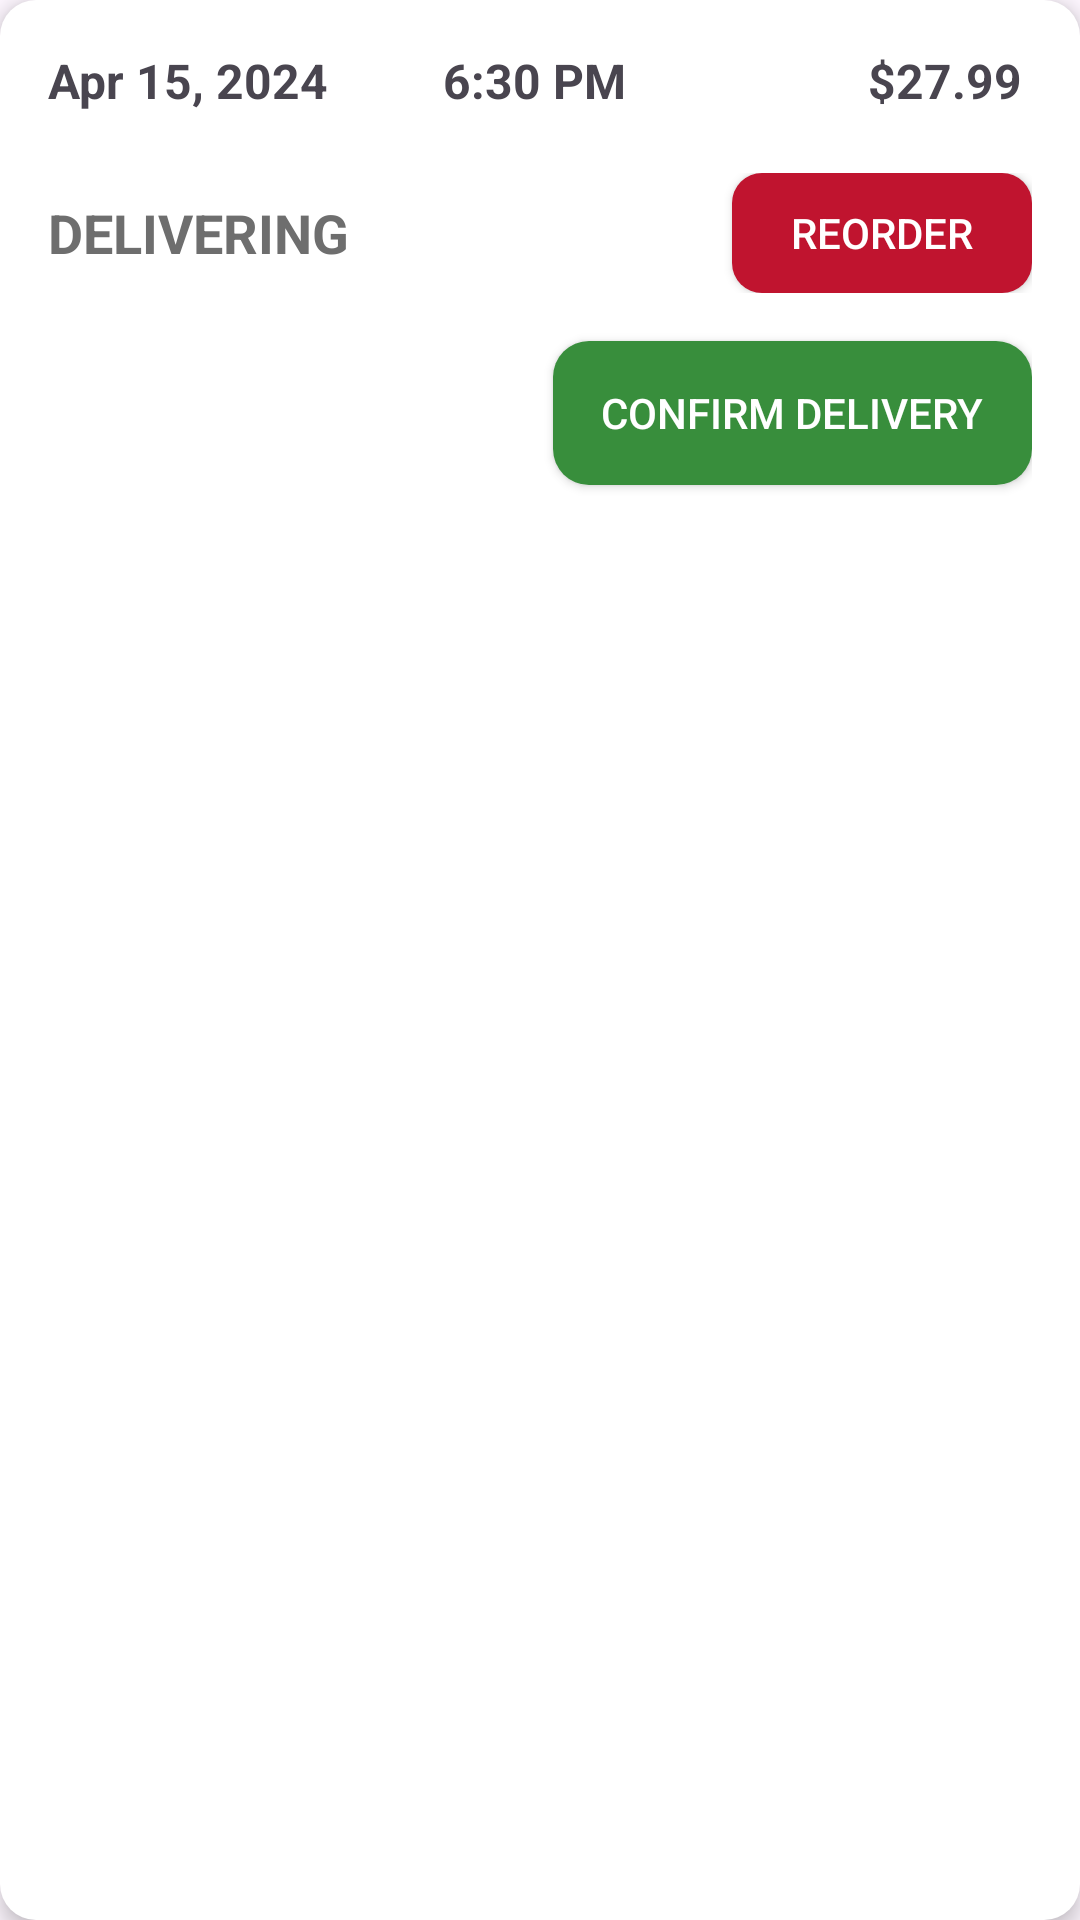

Produce the Android XML layout that renders to this screen, including the resource entries it uses.
<!-- AndroidManifest.xml: application theme Theme.FoodOrderingApp -->
<!-- res/layout/your_order_item.xml -->
<LinearLayout xmlns:android="http://schemas.android.com/apk/res/android"
    xmlns:tools="http://schemas.android.com/tools"
    android:layout_width="match_parent"
    android:layout_height="wrap_content"
    android:layout_margin="16dp"
    android:orientation="vertical"
    android:background="@drawable/card_background"
    android:padding="16dp"
    android:elevation="4dp">

    
    <LinearLayout
        android:layout_width="match_parent"
        android:layout_height="wrap_content"
        android:orientation="horizontal"
        android:gravity="center_vertical"
        android:weightSum="1">

        <TextView
            android:id="@+id/order_date"
            android:layout_width="0dp"
            android:layout_height="wrap_content"
            android:layout_weight="0.33"
            android:text="Apr 15, 2024"
            android:textStyle="bold"
            android:textSize="16sp" />

        <TextView
            android:id="@+id/order_time"
            android:layout_width="0dp"
            android:layout_height="wrap_content"
            android:layout_weight="0.33"
            android:gravity="center_horizontal"
            android:text="6:30 PM"
            android:textStyle="bold"
            android:textSize="16sp" />

        <TextView
            android:id="@+id/Total_value"
            android:layout_width="0dp"
            android:layout_height="wrap_content"
            android:layout_weight="0.33"
            android:gravity="end"
            android:text="$27.99"
            android:textStyle="bold"
            android:textSize="16sp" />
    </LinearLayout>

    
    <LinearLayout
        android:id="@+id/orderitemscontainer"
        android:layout_width="match_parent"
        android:layout_height="wrap_content"
        android:orientation="vertical"
        android:layout_marginTop="8dp" />


    <LinearLayout
        android:layout_width="match_parent"
        android:layout_height="wrap_content"
        android:orientation="horizontal"
        android:layout_marginTop="12dp"
        android:gravity="center_vertical">

        <TextView
            android:id="@+id/status"
            android:layout_width="wrap_content"
            android:layout_height="wrap_content"
            android:layout_weight="1"
            android:text="DELIVERING"
            android:textColor="#6E6E6E"
            android:textSize="18sp"
            android:textStyle="bold" />

        <androidx.appcompat.widget.AppCompatButton
            android:id="@+id/button2"
            android:layout_width="100dp"
            android:layout_height="40dp"
            android:background="@drawable/red_button_background2"
            android:text="REORDER"
            android:textColor="@android:color/white"
            android:textAllCaps="true"
            android:textSize="14sp" />
    </LinearLayout>

    <androidx.appcompat.widget.AppCompatButton
        android:id="@+id/order_received_Btn"
        android:layout_width="wrap_content"
        android:layout_height="wrap_content"
        android:layout_gravity="end"
        android:layout_marginTop="16dp"
        android:background="@drawable/green_background"
        android:text="Confirm Delivery"
        android:textAlignment="center"
        android:textAllCaps="true"
        android:textColor="@android:color/white"
        android:textSize="14sp"
        android:visibility="visible" />


</LinearLayout>
<!-- resources referenced by this layout -->
<resources>
  <!-- drawable card_background (drawable) -->
  <shape xmlns:android="http://schemas.android.com/apk/res/android">
      <solid android:color="@android:color/white" />
      <corners android:radius="12dp" />
      <padding android:left="8dp" android:top="8dp" android:right="8dp" android:bottom="8dp"/>
      <stroke android:width="0dp" android:color="@android:color/transparent" />
  </shape>
  <!-- drawable green_background (drawable) -->
  <shape xmlns:android="http://schemas.android.com/apk/res/android">
      <solid android:color="#388E3C"/> 
      <corners android:radius="12dp"/>
      <padding android:left="16dp" android:right="16dp" android:top="10dp" android:bottom="10dp"/>
  </shape>
  <!-- drawable red_button_background2 (drawable) -->
  <?xml version="1.0" encoding="utf-8"?>
  <selector xmlns:android="http://schemas.android.com/apk/res/android">
  
      
      <item android:state_pressed="true">
          <shape android:shape="rectangle">
              <solid android:color="#CC0000" /> 
              <corners android:radius="10dp" />
          </shape>
      </item>
  
      
      <item>
          <shape android:shape="rectangle">
              <solid android:color="@color/red" /> 
              <corners android:radius="10dp" />
          </shape>
      </item>
  
  </selector>
  <style name="Theme.FoodOrderingApp" parent="Base.Theme.FoodOrderingApp" />
  <color name="red">#C0142F</color>
  <style name="Base.Theme.FoodOrderingApp" parent="Theme.Material3.DayNight.NoActionBar">
          
          
      </style>
</resources>
